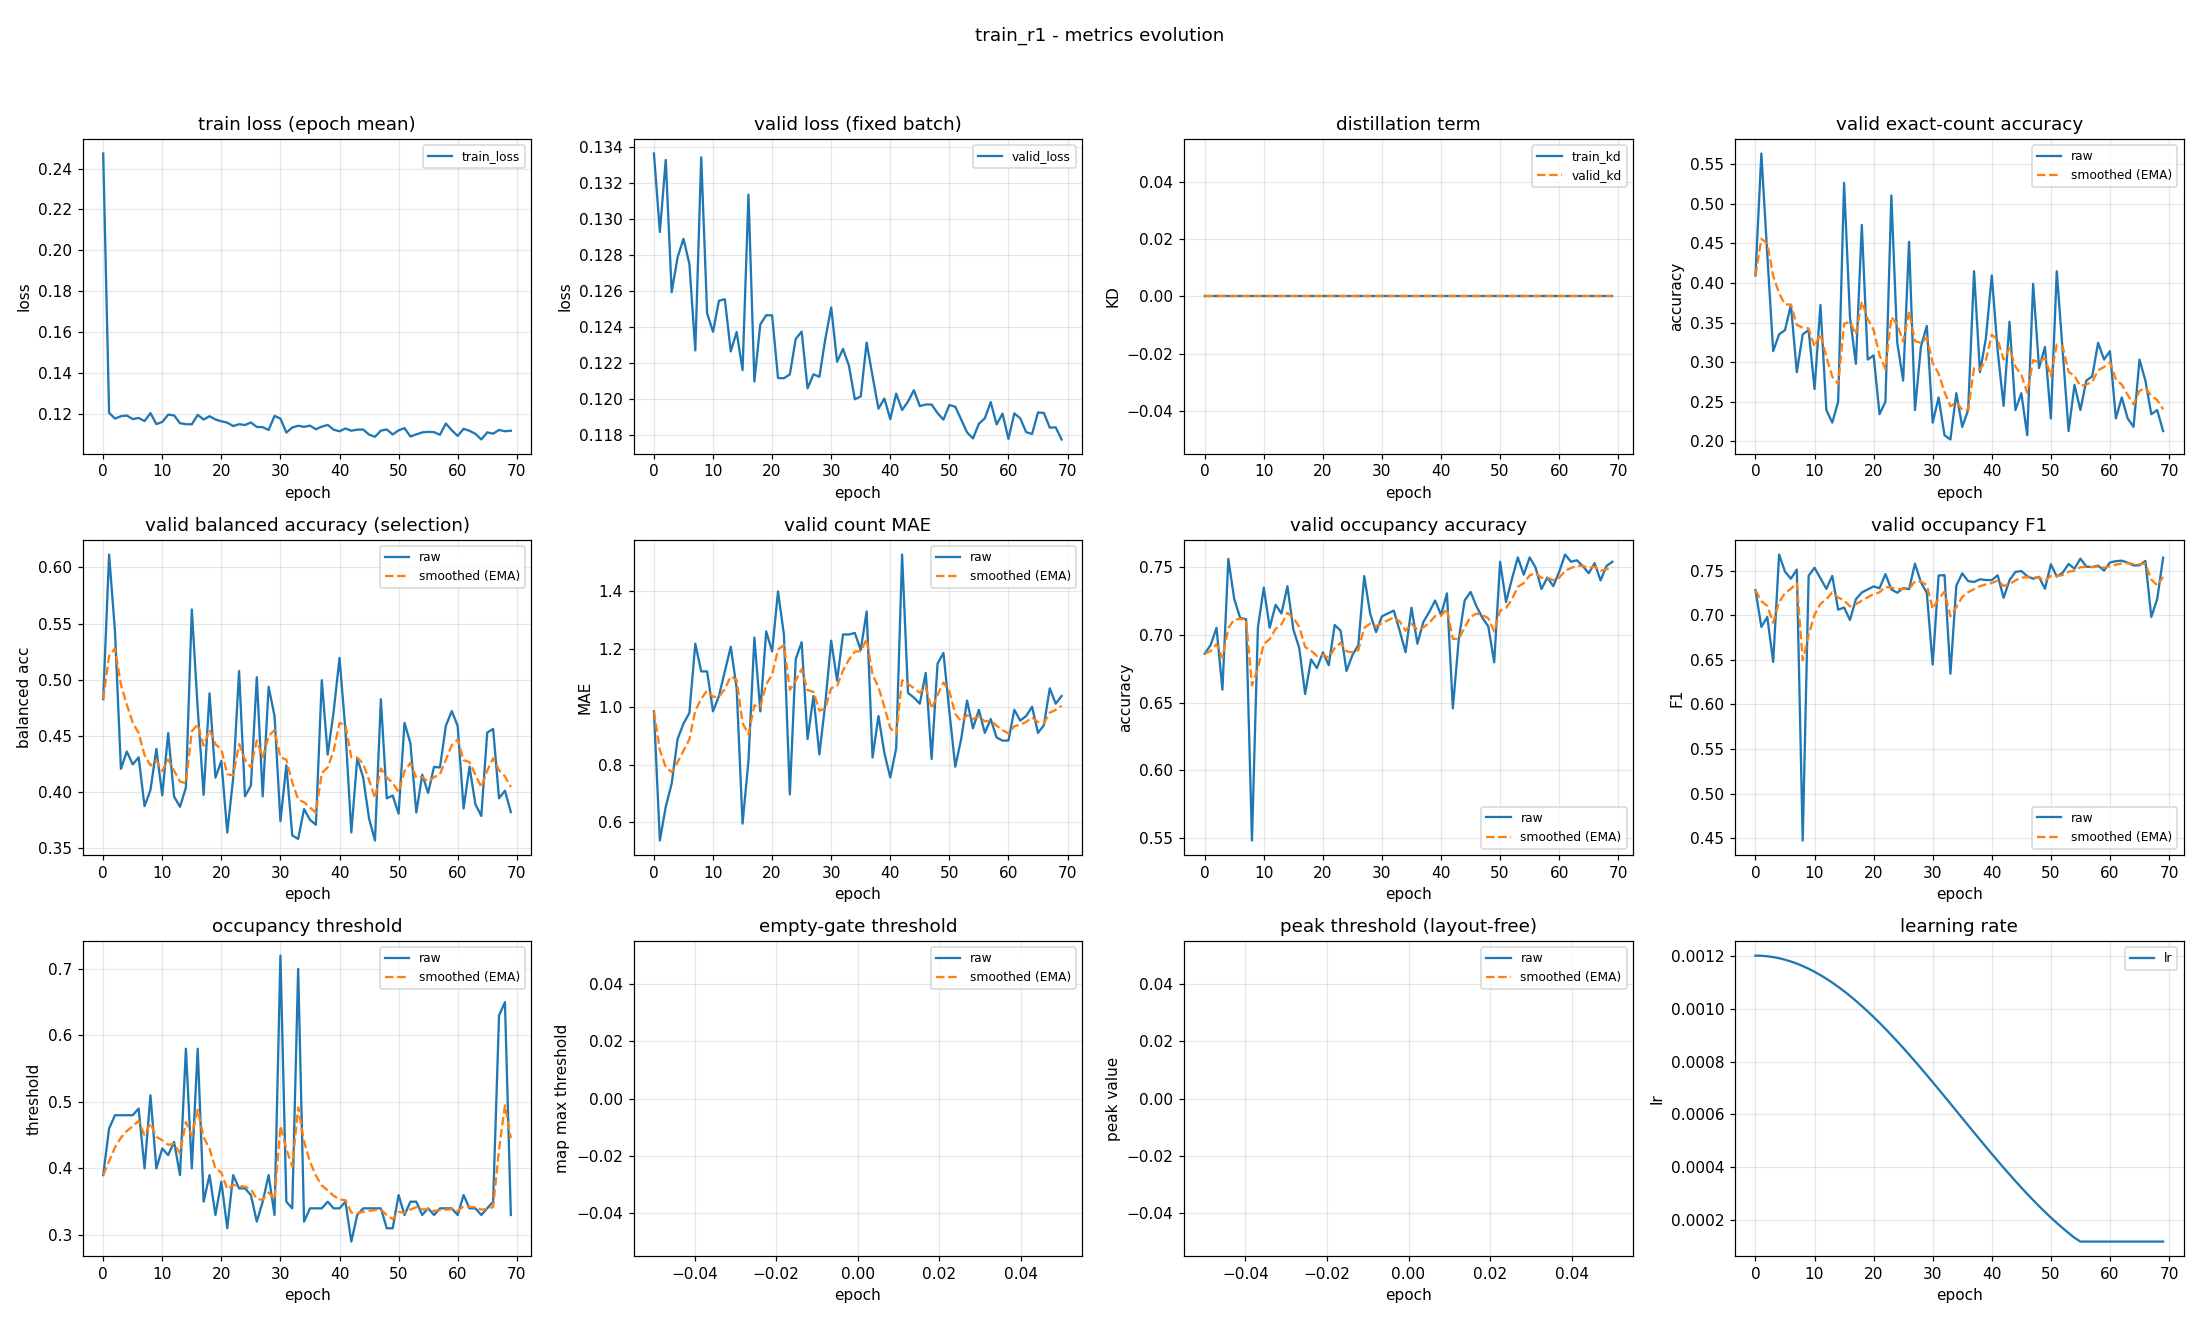

Values plotted in this chart, from the file beside it:
epoch, train_loss, valid_loss, train_kd, valid_kd, valid_accuracy, valid_accuracy_smoothed, valid_balanced_accuracy, valid_balanced_accuracy_smoothed, valid_mae, valid_mae_smoothed, valid_occupancy_accuracy, valid_occupancy_accuracy_smoothed, valid_occupancy_f1, valid_occupancy_f1_smoothed, valid_occupancy_threshold, valid_occupancy_threshold_smoothed, valid_empty_threshold, valid_empty_threshold_smoothed, valid_peak_threshold, valid_peak_threshold_smoothed, learning_rate
0, 0.2474, 0.1337, 0.0, 0.0, 0.4096, 0.4096, 0.4826, 0.4826, 0.984, 0.984, 0.6862, 0.6862, 0.7281, 0.7281, 0.39, 0.39, nan, nan, nan, nan, 0.0012
1, 0.1206, 0.1293, 0.0, 0.0, 0.5638, 0.4559, 0.6115, 0.5212, 0.5372, 0.85, 0.6926, 0.6881, 0.6869, 0.7157, 0.46, 0.411, nan, nan, nan, nan, 0.001199
2, 0.1177, 0.1333, 0.0, 0.0, 0.4362, 0.4499, 0.5428, 0.5277, 0.6543, 0.7913, 0.7053, 0.6933, 0.6979, 0.7104, 0.48, 0.4317, nan, nan, nan, nan, 0.001198
3, 0.1189, 0.1259, 0.0, 0.0, 0.3138, 0.4091, 0.4205, 0.4955, 0.734, 0.7741, 0.6596, 0.6832, 0.6476, 0.6916, 0.48, 0.4462, nan, nan, nan, nan, 0.001194
4, 0.1192, 0.1279, 0.0, 0.0, 0.3351, 0.3869, 0.4359, 0.4777, 0.8883, 0.8084, 0.7564, 0.7051, 0.768, 0.7145, 0.48, 0.4563, nan, nan, nan, nan, 0.00119
5, 0.1175, 0.1289, 0.0, 0.0, 0.3404, 0.373, 0.4245, 0.4617, 0.9415, 0.8483, 0.7266, 0.7116, 0.7488, 0.7248, 0.48, 0.4634, nan, nan, nan, nan, 0.001185
6, 0.118, 0.1275, 0.0, 0.0, 0.3723, 0.3728, 0.4307, 0.4524, 0.9787, 0.8874, 0.7128, 0.7119, 0.7409, 0.7296, 0.49, 0.4714, nan, nan, nan, nan, 0.001178
7, 0.1165, 0.1227, 0.0, 0.0, 0.2872, 0.3471, 0.3872, 0.4329, 1.218, 0.9866, 0.7117, 0.7119, 0.7511, 0.7361, 0.4, 0.45, nan, nan, nan, nan, 0.00117
8, 0.1204, 0.1334, 0.0, 0.0, 0.3351, 0.3435, 0.4016, 0.4235, 1.122, 1.027, 0.5479, 0.6627, 0.4473, 0.6494, 0.51, 0.468, nan, nan, nan, nan, 0.001161
9, 0.115, 0.1248, 0.0, 0.0, 0.3404, 0.3426, 0.4383, 0.4279, 1.122, 1.056, 0.7053, 0.6755, 0.7442, 0.6779, 0.4, 0.4476, nan, nan, nan, nan, 0.00115
10, 0.1161, 0.1237, 0.0, 0.0, 0.266, 0.3196, 0.397, 0.4186, 0.984, 1.034, 0.7351, 0.6934, 0.7532, 0.7005, 0.43, 0.4423, nan, nan, nan, nan, 0.001139
11, 0.1196, 0.1255, 0.0, 0.0, 0.3723, 0.3354, 0.4524, 0.4288, 1.037, 1.035, 0.7053, 0.6969, 0.7414, 0.7127, 0.42, 0.4356, nan, nan, nan, nan, 0.001126
12, 0.1193, 0.1255, 0.0, 0.0, 0.2394, 0.3066, 0.3959, 0.4189, 1.122, 1.061, 0.7223, 0.7046, 0.7295, 0.7178, 0.44, 0.4369, nan, nan, nan, nan, 0.001113
13, 0.1155, 0.1226, 0.0, 0.0, 0.2234, 0.2816, 0.3866, 0.4092, 1.207, 1.105, 0.716, 0.708, 0.744, 0.7257, 0.39, 0.4229, nan, nan, nan, nan, 0.001098
14, 0.115, 0.1237, 0.0, 0.0, 0.25, 0.2722, 0.4038, 0.4076, 1.064, 1.093, 0.7362, 0.7164, 0.7062, 0.7198, 0.58, 0.47, nan, nan, nan, nan, 0.001082
15, 0.1149, 0.1216, 0.0, 0.0, 0.5266, 0.3485, 0.5625, 0.4541, 0.5957, 0.9437, 0.7043, 0.7128, 0.7086, 0.7164, 0.4, 0.449, nan, nan, nan, nan, 0.001065
16, 0.1195, 0.1314, 0.0, 0.0, 0.3564, 0.3509, 0.474, 0.46, 0.8138, 0.9047, 0.6904, 0.7061, 0.6946, 0.7099, 0.58, 0.4883, nan, nan, nan, nan, 0.001048
17, 0.1173, 0.121, 0.0, 0.0, 0.2979, 0.335, 0.3973, 0.4412, 1.239, 1.005, 0.6564, 0.6912, 0.7179, 0.7123, 0.35, 0.4468, nan, nan, nan, nan, 0.001029
18, 0.1189, 0.1241, 0.0, 0.0, 0.4734, 0.3765, 0.4878, 0.4552, 0.984, 0.9988, 0.6819, 0.6884, 0.7254, 0.7162, 0.39, 0.4298, nan, nan, nan, nan, 0.00101
19, 0.1173, 0.1246, 0.0, 0.0, 0.3032, 0.3545, 0.4127, 0.4424, 1.261, 1.077, 0.6755, 0.6845, 0.7289, 0.72, 0.33, 0.3998, nan, nan, nan, nan, 0.0009891
20, 0.1164, 0.1246, 0.0, 0.0, 0.3085, 0.3407, 0.4276, 0.438, 1.191, 1.112, 0.6872, 0.6853, 0.7322, 0.7237, 0.38, 0.3939, nan, nan, nan, nan, 0.000968
21, 0.1157, 0.1212, 0.0, 0.0, 0.234, 0.3087, 0.3638, 0.4157, 1.399, 1.198, 0.6777, 0.683, 0.7302, 0.7256, 0.31, 0.3687, nan, nan, nan, nan, 0.000946
22, 0.1141, 0.1211, 0.0, 0.0, 0.25, 0.2911, 0.4122, 0.4146, 1.25, 1.213, 0.7074, 0.6904, 0.7461, 0.7318, 0.39, 0.3751, nan, nan, nan, nan, 0.0009233
23, 0.115, 0.1214, 0.0, 0.0, 0.5106, 0.357, 0.5076, 0.4425, 0.6968, 1.058, 0.7032, 0.6942, 0.7289, 0.7309, 0.37, 0.3736, nan, nan, nan, nan, 0.0009
24, 0.1146, 0.1233, 0.0, 0.0, 0.3245, 0.3472, 0.396, 0.4286, 1.165, 1.09, 0.6734, 0.688, 0.7252, 0.7292, 0.37, 0.3725, nan, nan, nan, nan, 0.000876
25, 0.1158, 0.1237, 0.0, 0.0, 0.2766, 0.326, 0.4055, 0.4217, 1.223, 1.13, 0.6851, 0.6871, 0.7304, 0.7295, 0.36, 0.3688, nan, nan, nan, nan, 0.0008515
26, 0.1136, 0.1206, 0.0, 0.0, 0.4521, 0.3639, 0.5021, 0.4458, 0.8883, 1.058, 0.6926, 0.6887, 0.7291, 0.7294, 0.32, 0.3541, nan, nan, nan, nan, 0.0008265
27, 0.1136, 0.1214, 0.0, 0.0, 0.2394, 0.3265, 0.396, 0.4309, 1.037, 1.052, 0.7436, 0.7052, 0.7578, 0.7379, 0.35, 0.3529, nan, nan, nan, nan, 0.0008009
28, 0.1121, 0.1212, 0.0, 0.0, 0.3191, 0.3243, 0.4936, 0.4497, 0.8351, 0.9866, 0.716, 0.7084, 0.7369, 0.7376, 0.39, 0.364, nan, nan, nan, nan, 0.000775
29, 0.119, 0.1233, 0.0, 0.0, 0.3457, 0.3307, 0.4678, 0.4551, 1.011, 0.9938, 0.7021, 0.7065, 0.725, 0.7338, 0.33, 0.3538, nan, nan, nan, nan, 0.0007487
30, 0.1177, 0.1251, 0.0, 0.0, 0.2234, 0.2985, 0.3739, 0.4307, 1.229, 1.064, 0.7138, 0.7087, 0.6446, 0.7071, 0.72, 0.4637, nan, nan, nan, nan, 0.0007221
31, 0.1109, 0.1221, 0.0, 0.0, 0.2553, 0.2856, 0.4237, 0.4286, 1.09, 1.072, 0.716, 0.7109, 0.7445, 0.7183, 0.35, 0.4296, nan, nan, nan, nan, 0.0006952
32, 0.1134, 0.1228, 0.0, 0.0, 0.2074, 0.2621, 0.3612, 0.4084, 1.25, 1.125, 0.7181, 0.7131, 0.7449, 0.7263, 0.34, 0.4027, nan, nan, nan, nan, 0.0006681
33, 0.1142, 0.1218, 0.0, 0.0, 0.2021, 0.2441, 0.358, 0.3933, 1.25, 1.163, 0.7032, 0.7101, 0.6343, 0.6987, 0.7, 0.4919, nan, nan, nan, nan, 0.0006409
34, 0.1137, 0.12, 0.0, 0.0, 0.2606, 0.2491, 0.3847, 0.3907, 1.255, 1.191, 0.6872, 0.7032, 0.7332, 0.7091, 0.32, 0.4403, nan, nan, nan, nan, 0.0006137
35, 0.1143, 0.1201, 0.0, 0.0, 0.2181, 0.2398, 0.3751, 0.386, 1.197, 1.192, 0.7202, 0.7083, 0.7469, 0.7204, 0.34, 0.4102, nan, nan, nan, nan, 0.0005863
36, 0.1125, 0.1231, 0.0, 0.0, 0.2394, 0.2397, 0.3707, 0.3814, 1.33, 1.234, 0.6936, 0.7039, 0.7382, 0.7257, 0.34, 0.3892, nan, nan, nan, nan, 0.0005591
37, 0.1138, 0.1213, 0.0, 0.0, 0.4149, 0.2922, 0.4995, 0.4168, 0.8245, 1.111, 0.7096, 0.7056, 0.7372, 0.7292, 0.34, 0.3744, nan, nan, nan, nan, 0.0005319
38, 0.1146, 0.1194, 0.0, 0.0, 0.2872, 0.2907, 0.4332, 0.4218, 0.9681, 1.068, 0.717, 0.709, 0.7402, 0.7325, 0.35, 0.3671, nan, nan, nan, nan, 0.0005048
39, 0.1123, 0.12, 0.0, 0.0, 0.3298, 0.3024, 0.4711, 0.4366, 0.8404, 0.9998, 0.7255, 0.714, 0.7394, 0.7346, 0.34, 0.359, nan, nan, nan, nan, 0.0004779
40, 0.1115, 0.1189, 0.0, 0.0, 0.4096, 0.3346, 0.5194, 0.4614, 0.7553, 0.9264, 0.7149, 0.7143, 0.7393, 0.736, 0.34, 0.3533, nan, nan, nan, nan, 0.0004513
41, 0.1129, 0.1203, 0.0, 0.0, 0.3138, 0.3284, 0.4549, 0.4595, 0.8564, 0.9054, 0.7309, 0.7192, 0.7447, 0.7386, 0.35, 0.3523, nan, nan, nan, nan, 0.000425
42, 0.1118, 0.1194, 0.0, 0.0, 0.2447, 0.3033, 0.3638, 0.4308, 1.527, 1.092, 0.6457, 0.6972, 0.7195, 0.7329, 0.29, 0.3336, nan, nan, nan, nan, 0.0003991
43, 0.1123, 0.1198, 0.0, 0.0, 0.3511, 0.3176, 0.43, 0.4305, 1.048, 1.079, 0.6968, 0.6971, 0.7392, 0.7348, 0.33, 0.3325, nan, nan, nan, nan, 0.0003735
44, 0.1124, 0.1205, 0.0, 0.0, 0.2394, 0.2941, 0.4128, 0.4252, 1.032, 1.065, 0.7255, 0.7056, 0.7485, 0.7389, 0.34, 0.3348, nan, nan, nan, nan, 0.0003485
45, 0.1099, 0.1196, 0.0, 0.0, 0.2606, 0.2841, 0.3763, 0.4105, 1.011, 1.048, 0.7319, 0.7135, 0.7495, 0.7421, 0.34, 0.3363, nan, nan, nan, nan, 0.000324
46, 0.1088, 0.1197, 0.0, 0.0, 0.2074, 0.2611, 0.3566, 0.3944, 1.117, 1.069, 0.7213, 0.7158, 0.7436, 0.7426, 0.34, 0.3374, nan, nan, nan, nan, 0.0003
47, 0.1118, 0.1197, 0.0, 0.0, 0.3989, 0.3024, 0.4825, 0.4208, 0.8191, 0.994, 0.7128, 0.7149, 0.7409, 0.7421, 0.34, 0.3382, nan, nan, nan, nan, 0.0002767
48, 0.1124, 0.1192, 0.0, 0.0, 0.2926, 0.2995, 0.3942, 0.4128, 1.149, 1.041, 0.7064, 0.7124, 0.743, 0.7423, 0.31, 0.3297, nan, nan, nan, nan, 0.000254
49, 0.11, 0.1188, 0.0, 0.0, 0.3191, 0.3054, 0.3967, 0.408, 1.186, 1.084, 0.6798, 0.7026, 0.7296, 0.7385, 0.31, 0.3238, nan, nan, nan, nan, 0.000232
50, 0.112, 0.1196, 0.0, 0.0, 0.2287, 0.2824, 0.3806, 0.3998, 0.984, 1.054, 0.7543, 0.7181, 0.7571, 0.7441, 0.36, 0.3347, nan, nan, nan, nan, 0.0002109
51, 0.1131, 0.1196, 0.0, 0.0, 0.4149, 0.3221, 0.4615, 0.4183, 0.7926, 0.9757, 0.7245, 0.72, 0.7433, 0.7439, 0.33, 0.3333, nan, nan, nan, nan, 0.0001905
52, 0.109, 0.1188, 0.0, 0.0, 0.3138, 0.3196, 0.4433, 0.4258, 0.8883, 0.9495, 0.7415, 0.7264, 0.7477, 0.745, 0.35, 0.3383, nan, nan, nan, nan, 0.0001709
53, 0.11, 0.1181, 0.0, 0.0, 0.2128, 0.2876, 0.3815, 0.4125, 1.021, 0.971, 0.7574, 0.7357, 0.7574, 0.7487, 0.35, 0.3418, nan, nan, nan, nan, 0.0001523
54, 0.111, 0.1178, 0.0, 0.0, 0.2713, 0.2827, 0.4153, 0.4134, 0.9255, 0.9574, 0.7447, 0.7384, 0.7521, 0.7497, 0.33, 0.3383, nan, nan, nan, nan, 0.0001346
55, 0.1112, 0.1186, 0.0, 0.0, 0.2394, 0.2697, 0.3991, 0.4091, 0.9894, 0.967, 0.7574, 0.7441, 0.7635, 0.7539, 0.34, 0.3388, nan, nan, nan, nan, 0.00012
56, 0.1111, 0.1189, 0.0, 0.0, 0.2766, 0.2718, 0.4223, 0.413, 0.9096, 0.9497, 0.75, 0.7459, 0.7544, 0.754, 0.33, 0.3361, nan, nan, nan, nan, 0.00012
57, 0.1098, 0.1198, 0.0, 0.0, 0.2819, 0.2748, 0.4217, 0.4156, 0.9574, 0.9521, 0.734, 0.7423, 0.7539, 0.754, 0.34, 0.3373, nan, nan, nan, nan, 0.00012
58, 0.1153, 0.1186, 0.0, 0.0, 0.3245, 0.2897, 0.4588, 0.4286, 0.8936, 0.9345, 0.7426, 0.7424, 0.7556, 0.7545, 0.34, 0.3381, nan, nan, nan, nan, 0.00012
59, 0.112, 0.1192, 0.0, 0.0, 0.3032, 0.2938, 0.472, 0.4416, 0.883, 0.9191, 0.7362, 0.7405, 0.75, 0.7531, 0.34, 0.3387, nan, nan, nan, nan, 0.00012
... 10 more rows
